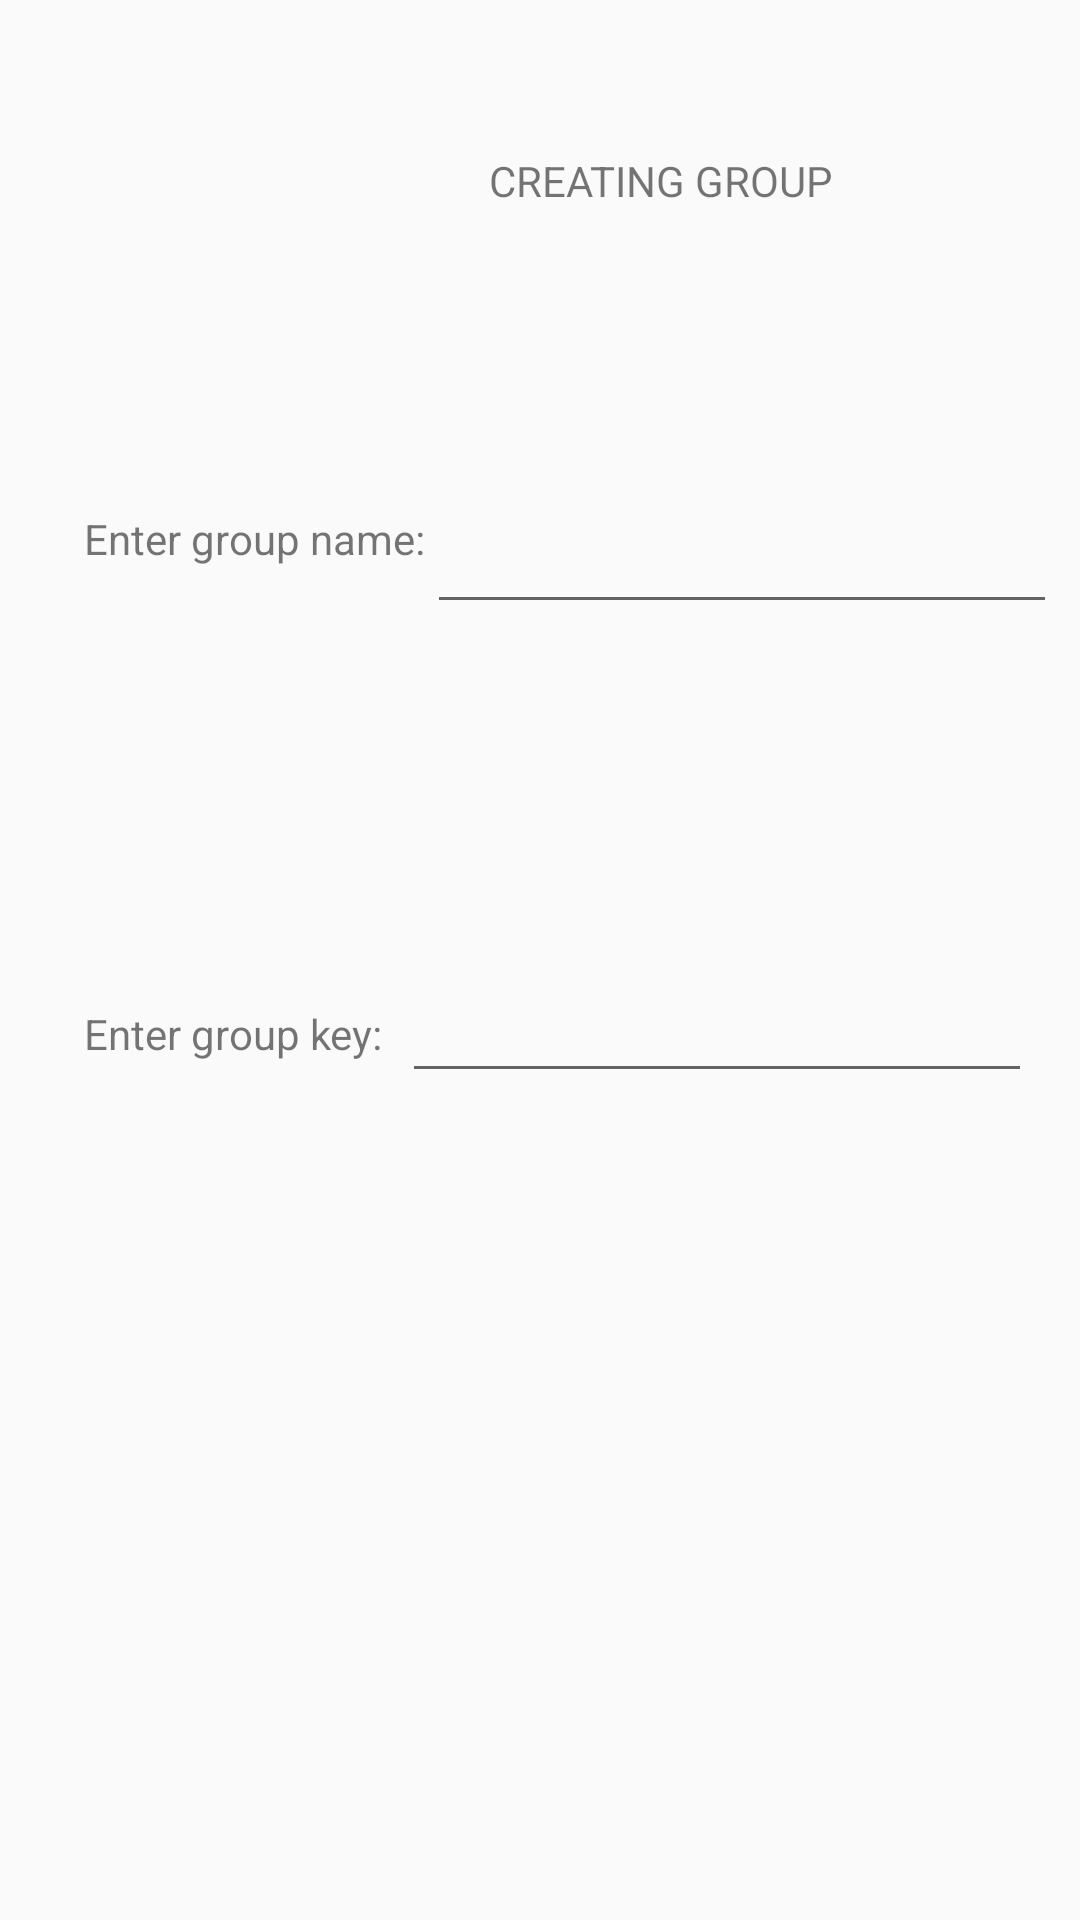

Reconstruct the res/layout file that produces this screen, plus the resources it refers to.
<!-- AndroidManifest.xml: application theme Theme.AppCompat.Light.NoActionBar -->
<!-- res/layout/group_information.xml -->
<?xml version="1.0" encoding="utf-8"?>
<android.support.constraint.ConstraintLayout xmlns:android="http://schemas.android.com/apk/res/android"
    xmlns:app="http://schemas.android.com/apk/res-auto"
    android:layout_width="match_parent"
    android:layout_height="match_parent">

    <TextView
        android:id="@+id/textView5"
        android:layout_width="wrap_content"
        android:layout_height="wrap_content"
        android:layout_marginStart="28dp"
        android:layout_marginLeft="28dp"
        android:layout_marginTop="148dp"
        android:layout_marginBottom="62dp"
        android:text="@string/enter_group_name"
        app:layout_constraintBottom_toTopOf="@+id/textView6"
        app:layout_constraintStart_toStartOf="parent"
        app:layout_constraintTop_toTopOf="parent" />

    <TextView
        android:id="@+id/textView6"
        android:layout_width="wrap_content"
        android:layout_height="wrap_content"
        android:layout_marginStart="28dp"
        android:layout_marginLeft="28dp"
        android:layout_marginTop="62dp"
        android:layout_marginBottom="264dp"
        android:text="@string/enter_group_key"
        app:layout_constraintBottom_toBottomOf="parent"
        app:layout_constraintStart_toStartOf="parent"
        app:layout_constraintTop_toBottomOf="@+id/textView5" />

    <EditText
        android:id="@+id/groupName"
        android:layout_width="wrap_content"
        android:layout_height="wrap_content"
        android:layout_marginStart="10dp"
        android:layout_marginLeft="10dp"
        android:layout_marginTop="121dp"
        android:layout_marginEnd="17dp"
        android:layout_marginRight="17dp"
        android:layout_marginBottom="35dp"
        android:ems="10"
        android:inputType="textPersonName"
        app:layout_constraintBottom_toTopOf="@+id/groupKey"
        app:layout_constraintEnd_toEndOf="parent"
        app:layout_constraintStart_toEndOf="@+id/textView5"
        app:layout_constraintTop_toTopOf="parent" />

    <EditText
        android:id="@+id/groupKey"
        android:layout_width="wrap_content"
        android:layout_height="wrap_content"
        android:layout_marginStart="24dp"
        android:layout_marginTop="34dp"
        android:layout_marginEnd="16dp"
        android:layout_marginBottom="230dp"
        android:ems="10"
        android:inputType="textPersonName"
        app:layout_constraintBottom_toBottomOf="parent"
        app:layout_constraintEnd_toEndOf="parent"
        app:layout_constraintHorizontal_bias="1.0"
        app:layout_constraintStart_toEndOf="@+id/textView6"
        app:layout_constraintTop_toBottomOf="@+id/groupName" />

    <TextView
        android:id="@+id/textView7"
        android:layout_width="wrap_content"
        android:layout_height="wrap_content"
        android:layout_marginStart="163dp"
        android:layout_marginLeft="163dp"
        android:layout_marginTop="39dp"
        android:layout_marginEnd="105dp"
        android:layout_marginRight="105dp"
        android:layout_marginBottom="97dp"
        android:text="@string/creating_group"
        app:layout_constraintBottom_toTopOf="@+id/groupName"
        app:layout_constraintEnd_toEndOf="parent"
        app:layout_constraintHorizontal_bias="0.0"
        app:layout_constraintStart_toStartOf="parent"
        app:layout_constraintTop_toTopOf="parent"
        app:layout_constraintVertical_bias="1.0" />
</android.support.constraint.ConstraintLayout>
<!-- resources referenced by this layout -->
<resources>
  <string name="creating_group">CREATING GROUP</string>
  <string name="enter_group_key">Enter group key:</string>
  <string name="enter_group_name">Enter group name:</string>
</resources>
